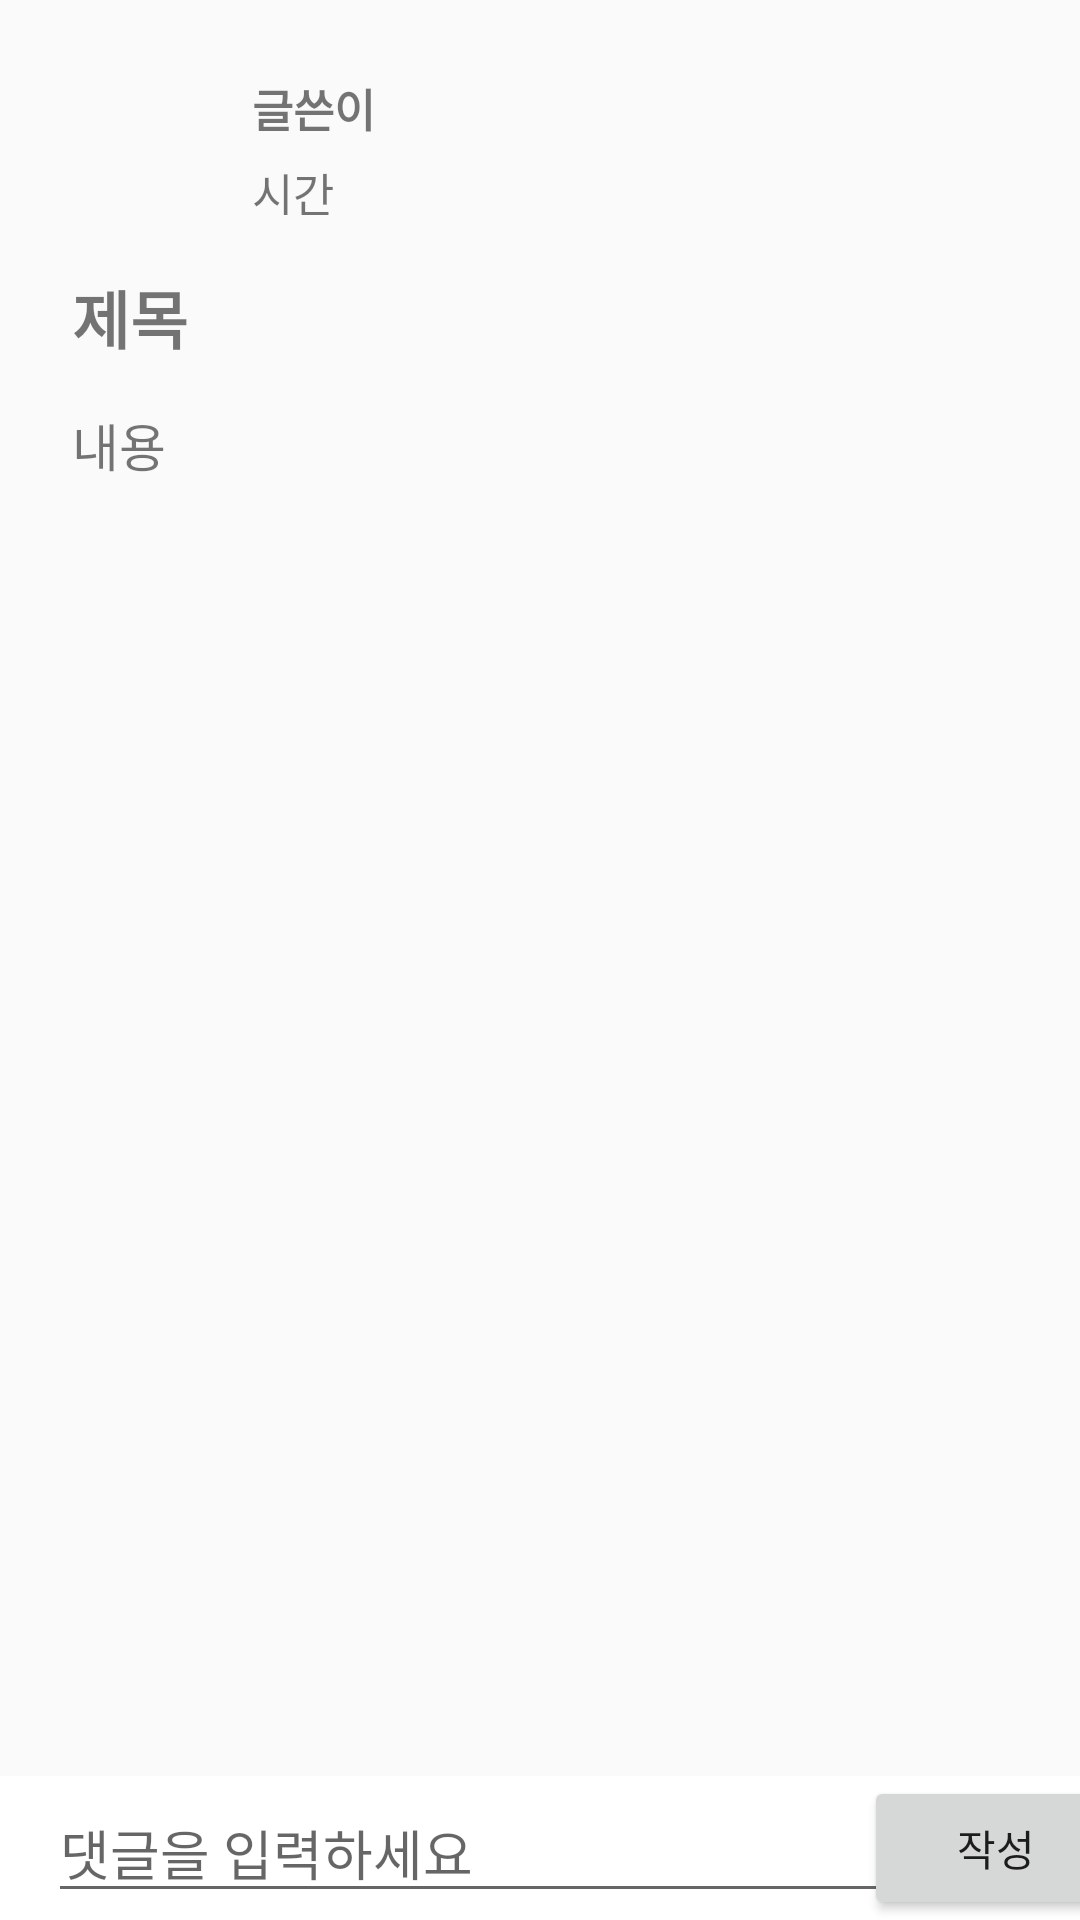

Android layout source for this screen:
<!-- AndroidManifest.xml: application theme Theme.AppCompat.Light.NoActionBar -->
<!-- res/layout/activity_in_posting.xml -->
<?xml version="1.0" encoding="utf-8"?>
<androidx.constraintlayout.widget.ConstraintLayout xmlns:android="http://schemas.android.com/apk/res/android"
    xmlns:app="http://schemas.android.com/apk/res-auto"
    xmlns:tools="http://schemas.android.com/tools"
    android:layout_width="match_parent"
    android:layout_height="match_parent"
    tools:context=".posting.InPosting">

    <ScrollView
        android:layout_width="match_parent"
        android:layout_height="0dp"
        app:layout_constraintBottom_toTopOf="@+id/constraintLayout4"
        app:layout_constraintEnd_toEndOf="parent"
        app:layout_constraintStart_toStartOf="parent"
        app:layout_constraintTop_toTopOf="parent">

        <LinearLayout
            android:layout_width="match_parent"
            android:layout_height="wrap_content"
            android:orientation="vertical">

            <androidx.constraintlayout.widget.ConstraintLayout
                android:layout_marginTop="25dp"
                android:layout_width="match_parent"
                android:layout_height="match_parent">

                <ImageView
                    android:id="@+id/imageView2"
                    android:layout_width="50dp"
                    android:layout_height="50dp"
                    android:layout_marginStart="24dp"
                    app:layout_constraintBottom_toBottomOf="parent"
                    app:layout_constraintStart_toStartOf="parent"
                    app:layout_constraintTop_toTopOf="parent"
                    app:layout_constraintVertical_bias="0.0"
                    app:srcCompat="@drawable/ic_baseline_account_circle_24" />

                <TextView
                    android:id="@+id/postPerson"
                    android:layout_width="wrap_content"
                    android:layout_height="wrap_content"
                    android:layout_marginLeft="10dp"
                    android:text="글쓴이"
                    android:textSize="15sp"
                    android:textStyle="bold"
                    app:layout_constraintStart_toEndOf="@+id/imageView2"
                    app:layout_constraintTop_toTopOf="parent" />

                <TextView
                    android:id="@+id/postingTime"
                    android:layout_width="wrap_content"
                    android:layout_height="wrap_content"
                    android:layout_marginLeft="10dp"
                    android:text="시간"
                    android:textSize="15dp"
                    app:layout_constraintBottom_toBottomOf="parent"
                    app:layout_constraintStart_toEndOf="@+id/imageView2" />
            </androidx.constraintlayout.widget.ConstraintLayout>

            <TextView
                android:id="@+id/postingTitle"
                android:layout_width="wrap_content"
                android:layout_height="wrap_content"
                android:layout_marginLeft="24dp"
                android:layout_marginTop="15dp"
                android:text="제목"
                android:textSize="21sp"
                android:textStyle="bold" />

            <TextView
                android:id="@+id/postContent"
                android:layout_width="wrap_content"
                android:layout_height="wrap_content"
                android:layout_marginLeft="24dp"
                android:layout_marginTop="15dp"
                android:layout_marginRight="16dp"
                android:inputType="textMultiLine"
                android:text="내용"
                android:textSize="17sp" />

            <androidx.recyclerview.widget.RecyclerView
                android:id="@+id/rv_comment"
                android:layout_width="wrap_content"
                android:layout_height="wrap_content"
                android:layout_marginLeft="16dp"
                android:layout_marginTop="25dp" />

        </LinearLayout>
    </ScrollView>

    <androidx.constraintlayout.widget.ConstraintLayout
        android:id="@+id/constraintLayout4"
        android:layout_width="match_parent"
        android:layout_height="wrap_content"
        android:background="#FFFFFF"
        app:layout_constraintBottom_toBottomOf="parent"
        app:layout_constraintEnd_toEndOf="parent"
        app:layout_constraintStart_toStartOf="parent">

        <EditText
            android:id="@+id/postComment"
            android:layout_width="288dp"
            android:layout_height="wrap_content"
            android:layout_marginLeft="16dp"
            android:hint="댓글을 입력하세요"
            app:layout_constraintBottom_toBottomOf="parent"
            app:layout_constraintStart_toStartOf="parent"
            app:layout_constraintTop_toTopOf="parent" />

        <androidx.appcompat.widget.AppCompatButton
            android:id="@+id/postCommentButton"
            android:layout_width="wrap_content"
            android:layout_height="wrap_content"
            android:text="작성"
            app:layout_constraintBottom_toBottomOf="parent"
            app:layout_constraintEnd_toEndOf="parent"
            app:layout_constraintStart_toEndOf="@+id/postComment"
            app:layout_constraintTop_toTopOf="parent" />

    </androidx.constraintlayout.widget.ConstraintLayout>


</androidx.constraintlayout.widget.ConstraintLayout>
<!-- resources referenced by this layout -->
<resources>

</resources>
